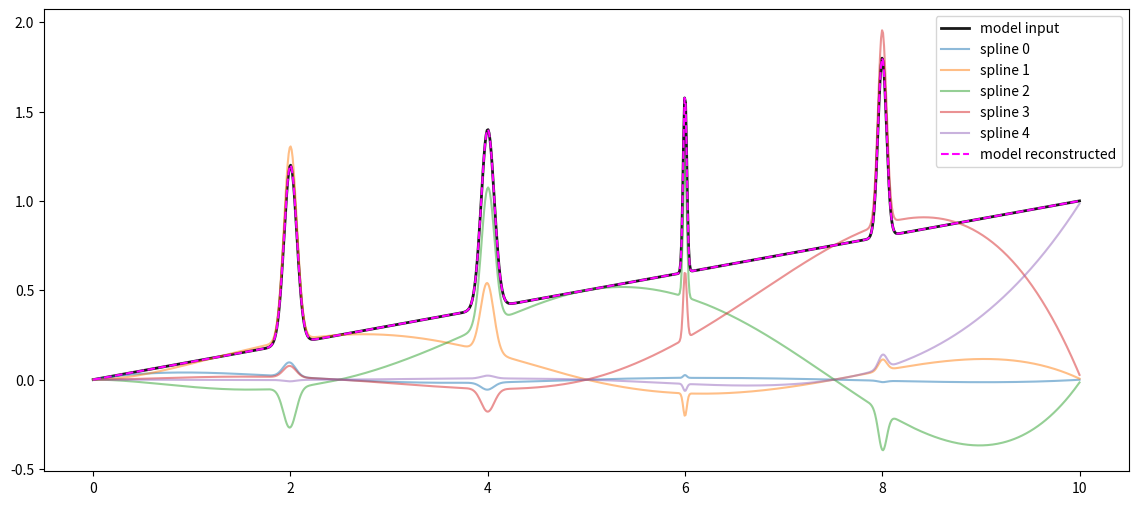

Write the Python code that produced this figure.
        
import numpy as np
from scipy.interpolate import InterpolatedUnivariateSpline

class SplineModel:
    
    def __init__(self, N_knots=10, spline_degree=3):
        ''' [redacted]
        Parameters
        -----------
        N_knots: int
            Number of knots to use for the spline decomposition.
        spline_degree: int
            Degree of the spline interpolation (default: 3).
    ''' 
     
        self.N_knots = N_knots
        self.spline_degree = spline_degree
        
        if self.N_knots <= self.spline_degree:
            self.spline_degree = self.N_knots - 1
            # print('Number of knots must be smaller than spline degree. Setting N_knots = spline_degree - 1.')
  
    def get_spline_model(self):
        ''' Compute a spline based linear model. '''
     
        assert hasattr(self, 'x_knots'), 'Please call the __call__ method first.'
        assert hasattr(self, 'x_samples'), 'Please call the __call__ method first.'
  
        assert np.size(self.x_knots) > 1, 'x_knots must be a list of ndarrays/lists.'
        assert np.size(self.x_knots) > self.spline_degree, 'spline_degree must be smaller than the number of knots.'
  
        self.x_knots = np.atleast_2d(self.x_knots)
        M_list = []
        for nodes in self.x_knots:
            M = np.zeros((np.size(self.x_samples), np.size(nodes)))
            min,max = np.min(nodes),np.max(nodes)
            inbounds = np.where((min<self.x_samples)&(self.x_samples<max))
            _x = self.x_samples[inbounds]
            for chunk in range(np.size(nodes)):
                tmp_y_vec = np.zeros(np.size(nodes))
                tmp_y_vec[chunk] = 1
                spl = InterpolatedUnivariateSpline(nodes, tmp_y_vec, k=self.spline_degree, ext=0)
                M[inbounds[0], chunk] = spl(_x)
            M_list.append(M)
        return np.concatenate(M_list, axis=1)
     
     
  
    def __call__(self, spec):
        ''' Decompose the model in N_knots subcomponents.
        Parameters
        -----------
            spec: np.ndarray
                1D array containing the spectrum to be decomposed.
    
        Returns
        --------
            spline_spec: np.ndarray
                2D array containing the spline model (shape = (N_knots, spec.size)'''
        self.x_samples = np.arange(spec.size)
        self.x_knots = np.linspace(-1, self.x_samples.size+1, self.N_knots)
  
        self.spline_spec = self.get_spline_model().T * spec
        return self.spline_spec




## test the functions above

if __name__ == '__main__':
    import matplotlib.pyplot as plt

    x = np.linspace(0, 10, 1000)
    # insert gaussian peaks at given positions
    def gaussian(x, x0, sigma):
        return np.exp(-(x-x0)**2 / (2*sigma**2))

    peaks = [2, 4, 6, 8]

    slope =  x * 0.1
    spec = np.ones_like(x) * slope
    for p in peaks:
        spec += gaussian(x, p, np.random.normal(0.05, 0.02))

    # Get the Spline model for the spectrum
    model = SplineModel(N_knots=5, spline_degree=3)(spec)
    print(f' shape model: {model.shape}')
 

    fig, ax = plt.subplots(1, 1, figsize=(14, 6))
    ax.plot(x, spec, label='model input', color='k', alpha=0.9, lw=2)

    for i, m in enumerate(model):
        ax.plot(x, m, alpha=0.5, label=f'spline {i}')
        
    # add the components of the model
    ax.plot(x, np.sum(model, axis=0), label='model reconstructed', alpha=1.0, ls='--', c='magenta')
    
    
    # ax.plot(x, slope, label='slope', c='r', ls=':')
    ax.legend()
    plt.show()